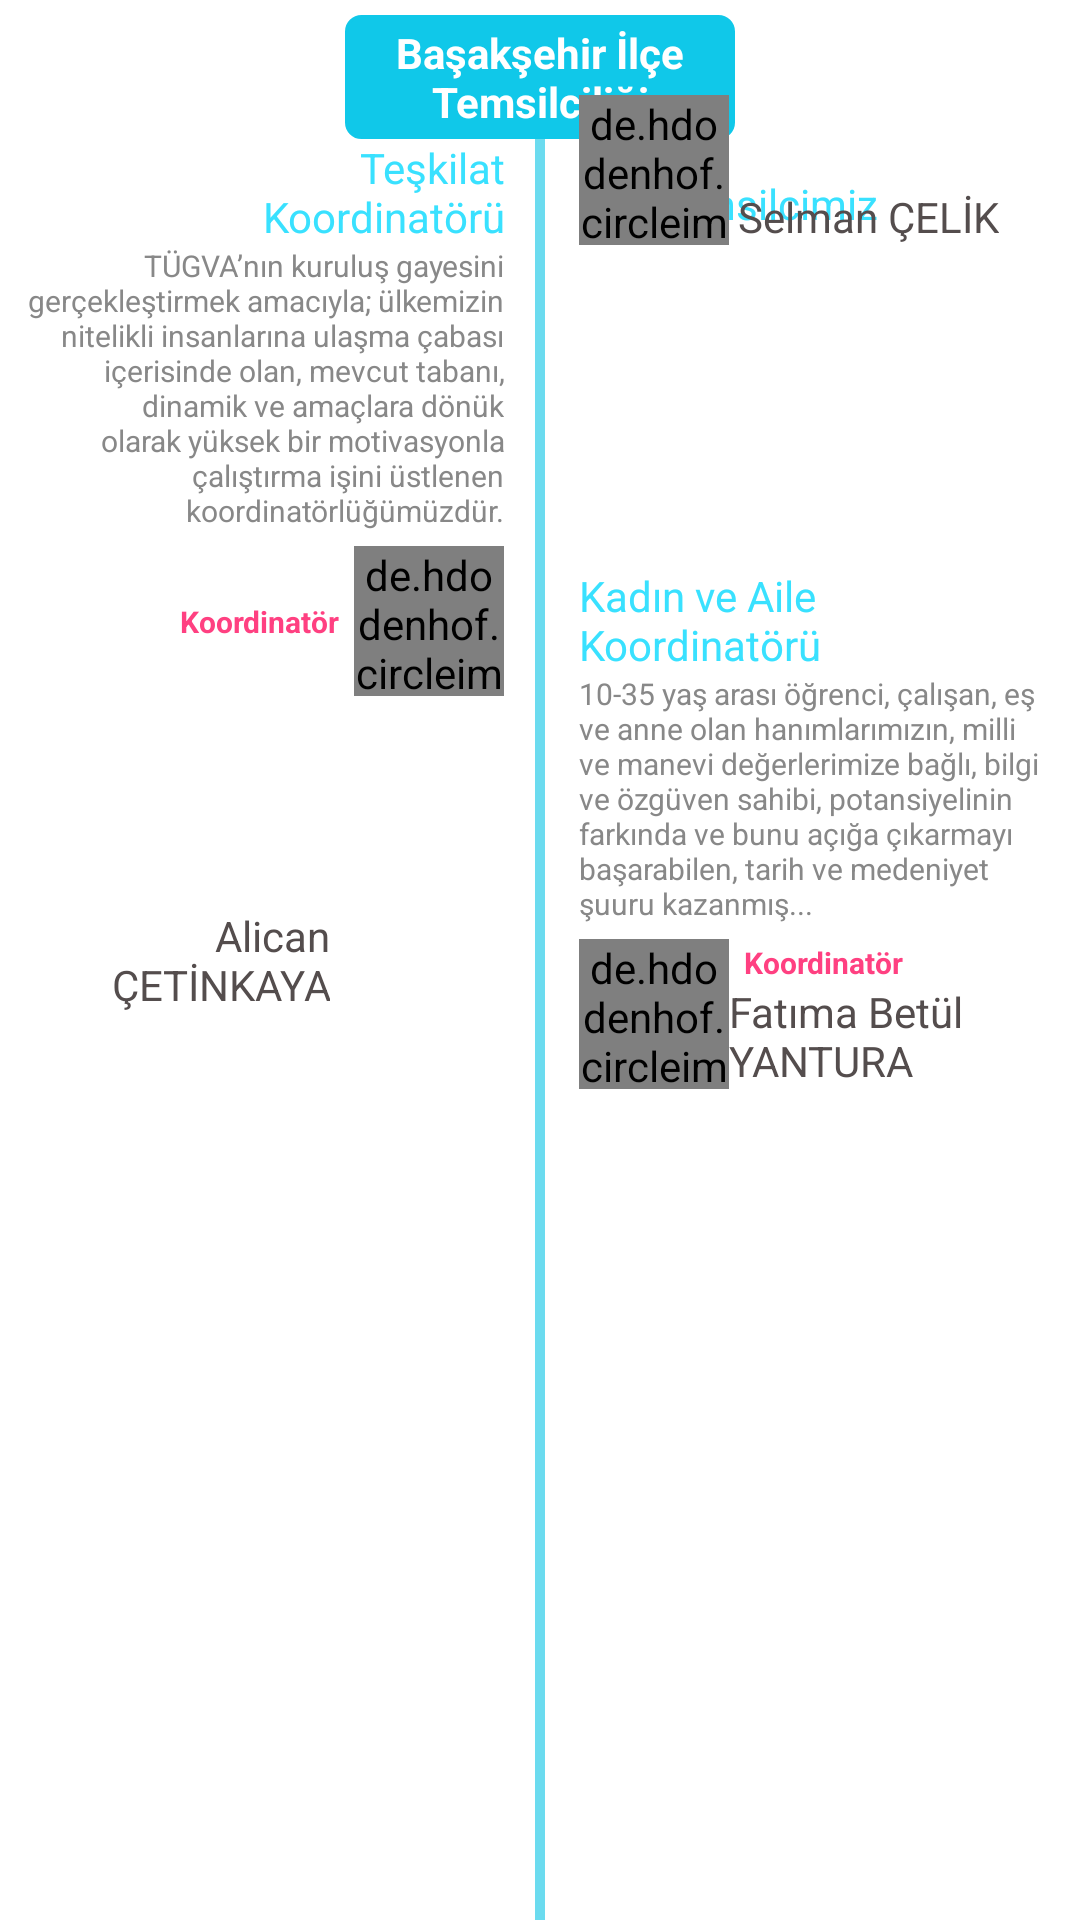

Layout XML and referenced resources for this Android screen:
<!-- AndroidManifest.xml: fallback theme Theme.MaterialComponents.DayNight.NoActionBar -->
<!-- res/layout/activity_koordinatorluk.xml -->
<?xml version="1.0" encoding="utf-8"?>

<RelativeLayout xmlns:android="http://schemas.android.com/apk/res/android"
    xmlns:app="http://schemas.android.com/apk/res-auto"
    xmlns:tools="http://schemas.android.com/tools"
    android:orientation="vertical" android:layout_width="match_parent"
    android:layout_height="match_parent" android:background="@color/white">

    <ScrollView
        android:layout_width="match_parent"
        android:layout_height="match_parent"
        android:layout_alignParentTop="true"
        android:layout_alignParentLeft="true"
        android:layout_alignParentStart="true"
        android:fillViewport="true">

        <RelativeLayout
            android:layout_width="match_parent"
            android:layout_height="match_parent"
            android:layout_alignParentTop="true"
            android:layout_alignParentLeft="true"
            android:layout_alignParentStart="true">

            <TextView
                android:text="Başakşehir İlçe Temsilciliği"
                android:id="@+id/textView2"
                android:background="@drawable/rounded_corner"
                android:textColor="@color/white"
                android:paddingTop="3dp"
                android:paddingBottom="3dp"
                android:paddingLeft="3dp"
                android:paddingRight="3dp"
                android:textStyle="normal|bold"
                android:layout_width="130dp"
                android:layout_height="wrap_content"
                android:textAlignment="center"
                android:layout_alignParentTop="true"
                android:layout_centerHorizontal="true"
                android:layout_marginTop="5dp" />

            <TextView
                android:text=" "
                android:layout_width="wrap_content"
                android:layout_height="match_parent"
                android:id="@+id/textView3"
                android:background="@color/time_line"
                android:layout_below="@+id/textView2"
                android:layout_centerHorizontal="true" />

            <ImageView
                android:layout_width="wrap_content"
                android:layout_height="wrap_content"
                app:srcCompat="@drawable/red_circle"
                android:layout_marginTop="12dp"
                android:id="@+id/imageView3"
                android:layout_below="@+id/textView2"
                android:layout_centerHorizontal="true" />

            <TextView
                android:text="İlçe Temsilcimiz"
                android:layout_width="wrap_content"
                android:layout_height="wrap_content"
                android:id="@+id/textView4"
                android:layout_alignTop="@+id/imageView3"
                android:layout_toRightOf="@+id/imageView3"
                android:layout_toEndOf="@+id/imageView3"
                android:layout_marginLeft="13dp"
                android:layout_marginStart="13dp"
                android:textAlignment="textStart"
                android:textColor="@color/actionbar_color" />

            <TextView
                android:text="Selman ÇELİK"
                android:layout_width="wrap_content"
                android:layout_height="wrap_content"
                android:id="@+id/textView6"
                android:layout_alignBottom="@+id/imageView4"
                android:layout_toRightOf="@+id/imageView4"
                android:layout_toEndOf="@+id/imageView4"
                android:paddingLeft="3dp"
                android:textColor="@color/koordinator_name"/>

            <ImageView
                android:layout_width="wrap_content"
                android:layout_height="wrap_content"
                app:srcCompat="@drawable/red_circle"
                android:id="@+id/imageView6"
                android:layout_marginTop="@dimen/ldrawer_drawableSize"
                android:layout_below="@+id/textView2"
                android:layout_centerHorizontal="true" />

            <TextView
                android:text="Teşkilat Koordinatörü"
                android:layout_width="90dp"
                android:layout_height="wrap_content"
                android:id="@+id/textView7"
                android:layout_alignTop="@+id/imageView6"
                android:layout_toLeftOf="@+id/imageView6"
                android:layout_marginRight="12dp"
                android:layout_marginEnd="12dp"
                android:textAlignment="textEnd"
                android:textColor="@color/actionbar_color"/>

            <TextView
                android:text="TÜGVA’nın kuruluş gayesini gerçekleştirmek amacıyla; ülkemizin nitelikli insanlarına ulaşma çabası içerisinde olan, mevcut tabanı, dinamik ve amaçlara dönük olarak yüksek bir motivasyonla çalıştırma işini üstlenen koordinatörlüğümüzdür."
                android:layout_width="wrap_content"
                android:layout_height="wrap_content"
                android:id="@+id/textView8"
                android:layout_below="@+id/imageView4"
                android:layout_alignRight="@+id/textView7"
                android:layout_alignEnd="@+id/textView7"
                android:textAlignment="textEnd"
                android:textSize="10sp"
                android:textColor="@color/year"
                android:paddingLeft="5dp"  />

            <de.hdodenhof.circleimageview.CircleImageView
                android:layout_width="50dp"
                android:layout_height="50dp"
                android:src="@drawable/alican_cetinkaya"
                android:id="@+id/imageView7"
                app:civ_border_width="2dp"
                app:civ_border_color="@color/time_line"
                android:layout_below="@+id/textView8"
                android:layout_alignRight="@+id/textView8"
                android:layout_alignEnd="@+id/textView8"
                android:layout_marginTop="5dp" />

            <TextView
                android:text="Koordinatör"
                android:layout_width="wrap_content"
                android:layout_height="wrap_content"
                android:id="@+id/textView9"
                android:textColor="@color/colorAccent"
                android:textSize="10sp"
                android:textStyle="normal|bold"
                android:layout_alignBottom="@+id/imageView7"
                android:layout_toLeftOf="@+id/imageView7"
                android:layout_toStartOf="@+id/imageView7"
                android:layout_marginBottom="18dp"
                android:paddingRight="5dp" />

            <TextView
                android:text="Alican ÇETİNKAYA"
                android:layout_width="wrap_content"
                android:layout_height="wrap_content"
                android:id="@+id/textView10"
                android:layout_centerVertical="true"
                android:layout_toLeftOf="@+id/textView2"
                android:layout_toStartOf="@+id/textView2"
                android:paddingRight="5dp"
                android:textColor="@color/koordinator_name"
                android:textAlignment="textEnd" />

            <ImageView
                android:layout_width="wrap_content"
                android:layout_height="wrap_content"
                app:srcCompat="@drawable/red_circle"
                android:layout_alignParentTop="true"
                android:layout_centerHorizontal="true"
                android:layout_marginTop="189dp"
                android:id="@+id/imageView8" />

            <de.hdodenhof.circleimageview.CircleImageView
                android:layout_width="50dp"
                android:layout_height="50dp"
                android:src="@drawable/selman_celik"
                app:civ_border_width="2dp"
                app:civ_border_color="@color/time_line"
                android:id="@+id/imageView4"
                android:layout_alignBottom="@+id/textView7"
                android:layout_alignLeft="@+id/textView4"
                android:layout_alignStart="@+id/textView4" />

            <TextView
                android:text="Kadın ve Aile Koordinatörü"
                android:layout_width="90dp"
                android:layout_height="wrap_content"
                android:id="@+id/textView11"
                android:layout_alignTop="@+id/imageView8"
                android:layout_alignLeft="@+id/imageView4"
                android:layout_alignStart="@+id/imageView4"
                android:textAlignment="textStart"
                android:textColor="@color/actionbar_color" />

            <TextView
                android:text="10-35 yaş arası öğrenci, çalışan, eş ve anne olan hanımlarımızın, milli ve manevi değerlerimize bağlı, bilgi ve özgüven sahibi, potansiyelinin farkında ve bunu açığa çıkarmayı başarabilen, tarih ve medeniyet şuuru kazanmış..."
                android:layout_width="wrap_content"
                android:layout_height="wrap_content"
                android:id="@+id/textView12"
                android:layout_below="@+id/textView11"
                android:layout_alignLeft="@+id/textView11"
                android:layout_alignStart="@+id/textView11"
                android:textSize="10sp"
                android:textColor="@color/year"
                android:textAlignment="textStart"
                android:paddingRight="5dp" />

            <de.hdodenhof.circleimageview.CircleImageView
                android:layout_width="50dp"
                android:layout_height="50dp"
                android:src="@drawable/default_user"
                android:layout_below="@+id/textView12"
                android:layout_alignLeft="@+id/textView12"
                android:layout_alignStart="@+id/textView12"
                android:id="@+id/imageView9"
                android:layout_marginTop="5dp"
                app:civ_border_width="2dp"
                app:civ_border_color="@color/time_line" />

            <TextView
                android:text="Fatıma Betül YANTURA"
                android:layout_width="wrap_content"
                android:layout_height="wrap_content"
                android:layout_alignBottom="@+id/imageView9"
                android:layout_toRightOf="@+id/imageView9"
                android:layout_toEndOf="@+id/imageView9"
                android:id="@+id/textView14"
                android:textAlignment="textStart"
                android:textColor="@color/koordinator_name" />

            <TextView
                android:text="Koordinatör"
                android:layout_width="wrap_content"
                android:layout_height="wrap_content"
                android:id="@+id/textView13"
                android:textColor="@color/colorAccent"
                android:textSize="10sp"
                android:paddingLeft="5dp"
                android:textStyle="normal|bold"
                android:layout_above="@+id/textView14"
                android:layout_toRightOf="@+id/imageView9"
                android:layout_toEndOf="@+id/imageView9" />
        </RelativeLayout>
    </ScrollView>

</RelativeLayout>
<!-- resources referenced by this layout -->
<resources>
  <color name="actionbar_color">#39e1ff</color>
  <color name="colorAccent">#ff4081</color>
  <color name="koordinator_name">#544d4d</color>
  <color name="time_line">#6bdbef</color>
  <color name="white">#ffffff</color>
  <color name="year">#888888</color>
  <!-- drawable alican_cetinkaya: png bitmap (drawable, 347656 bytes) -->
  <!-- drawable rounded_corner (drawable) -->
  <?xml version="1.0" encoding="utf-8"?>
  
  <shape xmlns:android="http://schemas.android.com/apk/res/android" >
      <stroke
          android:width="1dp"
          android:color="@color/time_line_header" />
  
      <solid android:color="@color/time_line_header" />
  
      <padding
          android:left="1dp"
          android:right="1dp"
          android:top="1dp" />
  
      <corners android:radius="5dp" />
  </shape>
  <!-- drawable selman_celik: png bitmap (drawable, 245541 bytes) -->
  <color name="time_line_header">#10c8e9</color>
</resources>
